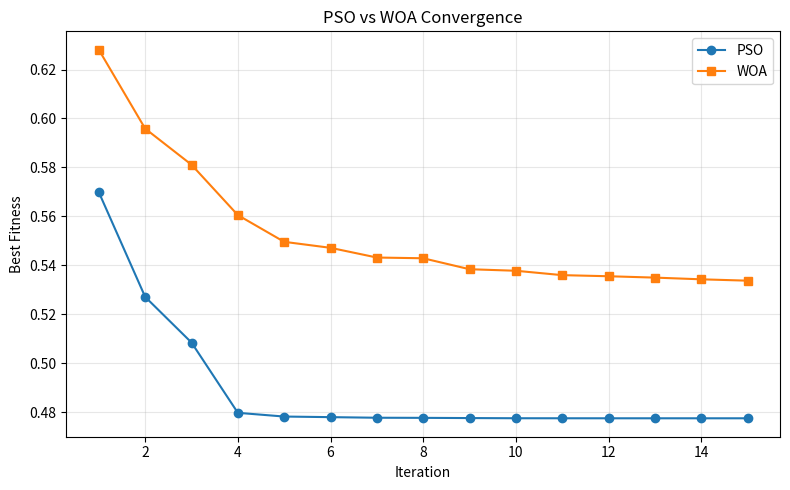
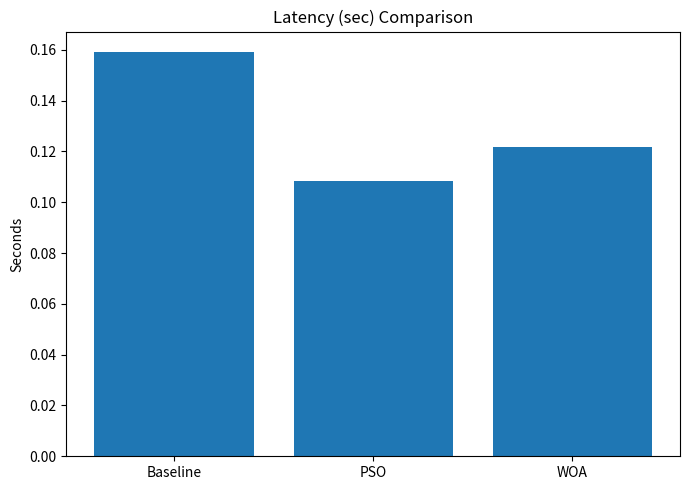
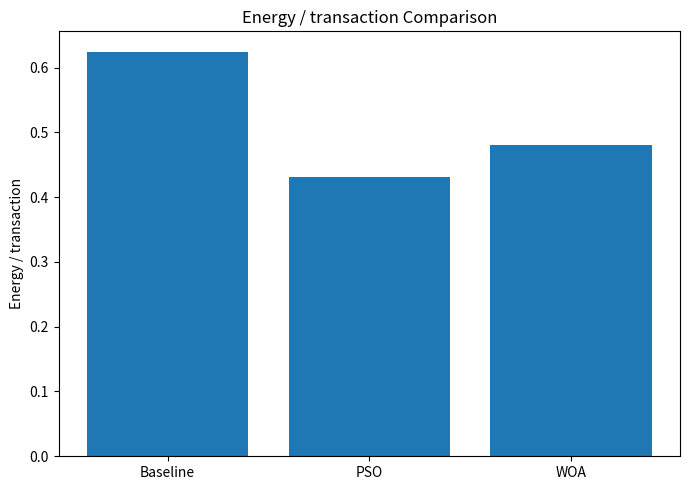
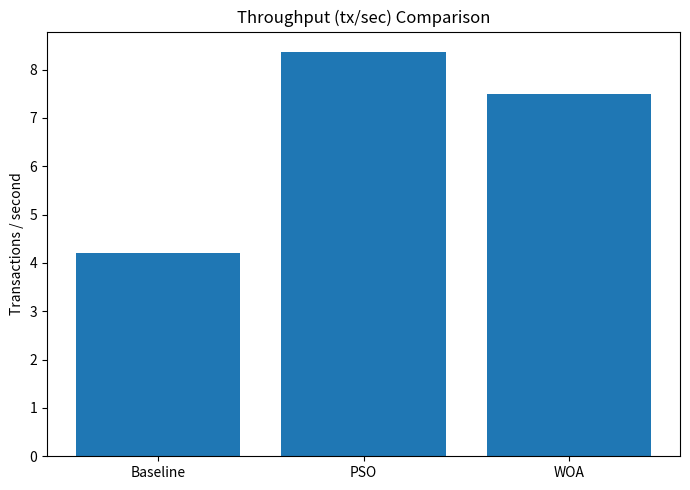
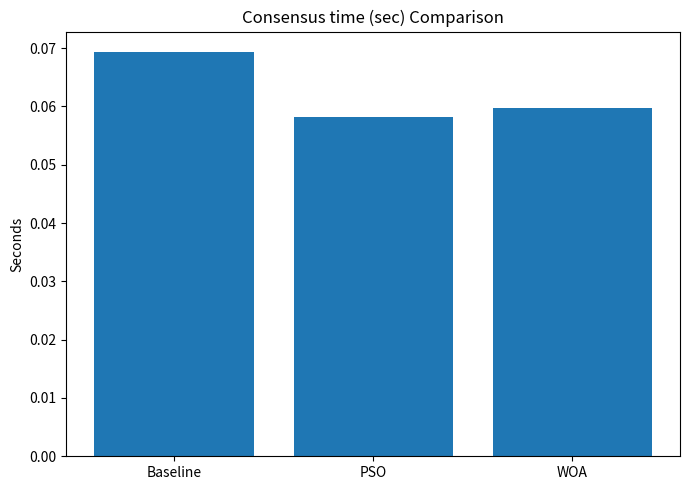
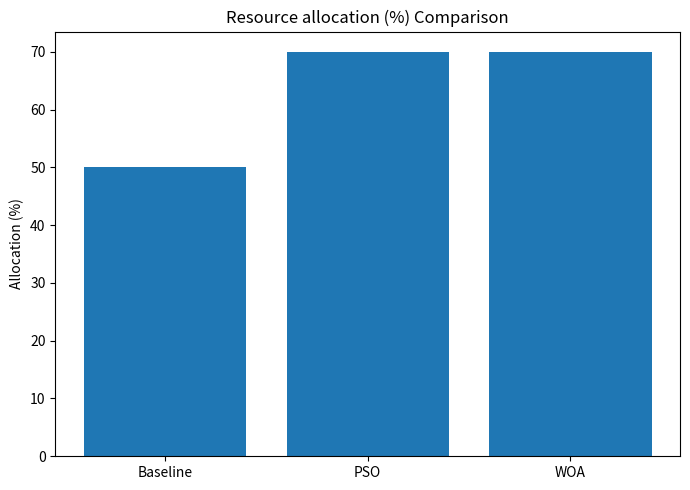
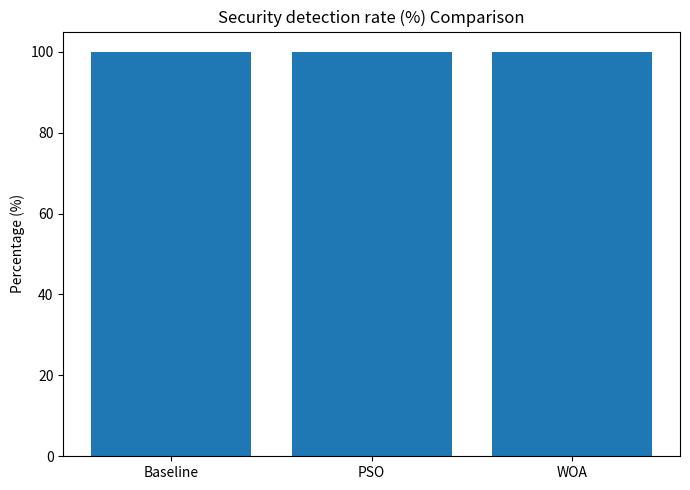

Reproduce these figures in Python, in order.

import random
import math
import hashlib
import csv
from statistics import mean, stdev
from pathlib import Path
import matplotlib.pyplot as plt

# ============================================================
# FINAL VALIDATION: IoT + EDGE + BLOCKCHAIN + PSO + WOA
# ============================================================

NUM_IOT_DEVICES = 15
NUM_EDGE_NODES = 3
NUM_VALIDATORS = 3
MALICIOUS_RATE = 0.10

NUM_RUNS = 5
RUN_SEEDS = [42, 123, 456, 789, 1024]

# Baseline
BASELINE = {
    "block_size": 5,
    "timeout": 0.075,       # seconds; now acts as a real consensus deadline
    "cpu": 50.0,
    "memory": 50.0,
    "bandwidth": 50.0,
}

# Search bounds
BOUNDS = {
    "block_size": (2, 10),
    "timeout": (0.045, 0.100),
    "cpu": (20.0, 100.0),
    "memory": (20.0, 100.0),
    "bandwidth": (20.0, 100.0),
}

POPULATION_SIZE = 10
ITERATIONS = 15

# Multi-objective fitness weights
W_LATENCY = 0.30
W_ENERGY = 0.25
W_THROUGHPUT = 0.20
W_SECURITY_ERROR = 0.15
W_RESOURCE = 0.10

# Total allocation budget across the three resource dimensions.
# Prevents the optimizer from simply choosing 100% for everything.
MAX_RESOURCE_SUM = 210.0

OUTPUT_DIR = Path("final_validation_results")
OUTPUT_DIR.mkdir(exist_ok=True)


# ============================================================
# 1. IoT DEVICE
# ============================================================

class IoTDevice:
    def __init__(self, device_id):
        self.device_id = device_id

    def generate_data(self, rng, malicious=False):
        if malicious:
            # Synthetic attack: impossible temperature value.
            temperature = rng.choice([
                rng.uniform(-40, 0),
                rng.uniform(80, 120)
            ])
        else:
            temperature = rng.uniform(20, 40)

        return {
            "device_id": self.device_id,
            "temperature": temperature,
            "message_size": rng.uniform(1, 5),
            "malicious": malicious,
        }


# ============================================================
# 2. EDGE NODE
# ============================================================

class EdgeNode:
    def __init__(self, node_id):
        self.node_id = node_id
        self.max_cpu = 100.0
        self.max_memory = 100.0
        self.max_bandwidth = 100.0

    def process(self, transaction, configuration, rng):
        cpu = configuration["cpu"]
        memory = configuration["memory"]
        bandwidth = configuration["bandwidth"]

        # Resource allocation affects processing and communication.
        processing_delay = rng.uniform(0.010, 0.030) * (100.0 / cpu)
        memory_factor = 1.0 + max(0.0, 50.0 - memory) / 200.0
        processing_delay *= memory_factor

        network_delay = rng.uniform(0.010, 0.040) * (
            100.0 / bandwidth
        )

        return processing_delay, network_delay


# ============================================================
# 3. LIGHTWEIGHT BLOCKCHAIN
# ============================================================

class Blockchain:
    def __init__(self):
        self.chain = []

    def add_block(self, transactions):
        previous_hash = "0" if not self.chain else self.chain[-1]["hash"]

        block = {
            "block_number": len(self.chain) + 1,
            "transactions": transactions,
            "previous_hash": previous_hash,
        }

        block["hash"] = hashlib.sha256(
            str(block).encode("utf-8")
        ).hexdigest()

        self.chain.append(block)

    def is_valid(self):
        previous_hash = "0"

        for block in self.chain:
            if block["previous_hash"] != previous_hash:
                return False

            block_without_hash = {
                "block_number": block["block_number"],
                "transactions": block["transactions"],
                "previous_hash": block["previous_hash"],
            }

            expected_hash = hashlib.sha256(
                str(block_without_hash).encode("utf-8")
            ).hexdigest()

            if block["hash"] != expected_hash:
                return False

            previous_hash = block["hash"]

        return True


# ============================================================
# 4. VALIDATOR / CONSENSUS
# ============================================================

class Validator:
    def __init__(self, validator_id):
        self.validator_id = validator_id

    def validate(self, transaction):
        # Synthetic security rule:
        # normal IoT temperature must be in [20, 40].
        return 20.0 <= transaction["temperature"] <= 40.0


def majority_consensus(transaction, validators):
    votes = sum(
        validator.validate(transaction)
        for validator in validators
    )
    return votes > len(validators) / 2


# ============================================================
# 5. SIMULATION
# ============================================================

def run_simulation(configuration, seed=42):
    rng = random.Random(seed)

    devices = [
        IoTDevice(i + 1) for i in range(NUM_IOT_DEVICES)
    ]
    edge_nodes = [
        EdgeNode(i + 1) for i in range(NUM_EDGE_NODES)
    ]
    validators = [
        Validator(i + 1) for i in range(NUM_VALIDATORS)
    ]

    blockchain = Blockchain()

    total_latency = 0.0
    total_energy = 0.0
    total_consensus_time = 0.0

    successful_transactions = 0
    total_transactions = 0

    malicious_total = 0
    malicious_detected = 0
    malicious_accepted = 0
    legitimate_accepted = 0

    accepted_transactions = []

    # --------------------------------------------------------
    # IoT traffic generation
    # --------------------------------------------------------

    transactions = []

    for device in devices:
        is_malicious = rng.random() < MALICIOUS_RATE

        if is_malicious:
            malicious_total += 1

        transactions.append(
            device.generate_data(
                rng,
                malicious=is_malicious
            )
        )

    # --------------------------------------------------------
    # IoT -> Edge -> Validator / Consensus
    # --------------------------------------------------------

    for index, transaction in enumerate(transactions):
        total_transactions += 1

        edge = edge_nodes[index % NUM_EDGE_NODES]

        processing_delay, network_delay = edge.process(
            transaction,
            configuration,
            rng
        )

        block_size = int(round(configuration["block_size"]))

        # Larger blocks require slightly more consensus work.
        block_delay = 0.020 + (block_size * 0.0040)

        # Validator processing.
        validator_delay = rng.uniform(0.020, 0.040)

        raw_consensus_time = (
            block_delay + validator_delay
        )

        # Timeout is a real acceptance condition.
        consensus_accepted = (
            raw_consensus_time <= configuration["timeout"]
        )

        if consensus_accepted:
            consensus_time = raw_consensus_time
        else:
            # Failed consensus waits until the configured deadline.
            consensus_time = configuration["timeout"]

        latency = (
            network_delay
            + processing_delay
            + consensus_time
        )

        energy = (
            processing_delay * 5.0
            + network_delay * 3.0
            + consensus_time * 4.0
        )

        total_latency += latency
        total_energy += energy
        total_consensus_time += consensus_time

        security_decision = majority_consensus(
            transaction,
            validators
        )

        if transaction["malicious"]:
            if not security_decision:
                malicious_detected += 1
            else:
                malicious_accepted += 1
        else:
            if security_decision and consensus_accepted:
                legitimate_accepted += 1

        if security_decision and consensus_accepted:
            successful_transactions += 1
            accepted_transactions.append(transaction)

    # --------------------------------------------------------
    # Blockchain stores only accepted transactions.
    # --------------------------------------------------------

    block_size = int(round(configuration["block_size"]))

    for i in range(
        0,
        len(accepted_transactions),
        block_size
    ):
        blockchain.add_block(
            accepted_transactions[i:i + block_size]
        )

    # --------------------------------------------------------
    # Metrics
    # --------------------------------------------------------

    average_latency = total_latency / total_transactions
    average_energy = total_energy / total_transactions
    average_consensus = (
        total_consensus_time / total_transactions
    )

    throughput = (
        successful_transactions / total_latency
        if total_latency > 0 else 0.0
    )

    # Actual configured resource allocation.
    average_allocation = (
        configuration["cpu"]
        + configuration["memory"]
        + configuration["bandwidth"]
    ) / 3.0

    # Security detection rate: malicious transactions detected.
    security_detection_rate = (
        malicious_detected / malicious_total
        if malicious_total > 0 else 1.0
    )

    security_error = 1.0 - security_detection_rate

    return {
        "latency": average_latency,
        "energy": average_energy,
        "throughput": throughput,
        "consensus_time": average_consensus,
        "resource_utilization": average_allocation,
        "security_detection_rate": security_detection_rate,
        "security_error": security_error,
        "successful_transactions": successful_transactions,
        "total_transactions": total_transactions,
        "malicious_total": malicious_total,
        "malicious_detected": malicious_detected,
        "malicious_accepted": malicious_accepted,
        "legitimate_accepted": legitimate_accepted,
        "blocks": len(blockchain.chain),
        "blockchain_integrity": blockchain.is_valid(),
    }


# ============================================================
# 6. NORMALIZATION + FITNESS
# ============================================================

def make_fitness_function(baseline_results, evaluation_seed):
    baseline_latency = max(baseline_results["latency"], 1e-12)
    baseline_energy = max(baseline_results["energy"], 1e-12)
    baseline_throughput = max(
        baseline_results["throughput"], 1e-12
    )

    def fitness(configuration):
        results = run_simulation(
            configuration,
            seed=evaluation_seed
        )

        latency_score = (
            results["latency"] / baseline_latency
        )

        energy_score = (
            results["energy"] / baseline_energy
        )

        throughput_score = (
            baseline_throughput
            / max(results["throughput"], 1e-12)
        )

        security_error = results["security_error"]

        # Prefer allocations near a balanced target of 70%.
        resource_balance = (
            abs(results["resource_utilization"] - 70.0)
            / 70.0
        )

        score = (
            W_LATENCY * latency_score
            + W_ENERGY * energy_score
            + W_THROUGHPUT * throughput_score
            + W_SECURITY_ERROR * security_error
            + W_RESOURCE * resource_balance
        )

        # Hard resource-budget constraint.
        resource_sum = (
            configuration["cpu"]
            + configuration["memory"]
            + configuration["bandwidth"]
        )

        if resource_sum > MAX_RESOURCE_SUM:
            score += (
                (resource_sum - MAX_RESOURCE_SUM) / 100.0
            )

        return score, results

    return fitness


# ============================================================
# 7. SOLUTION HELPERS
# ============================================================

PARAMETERS = [
    "block_size",
    "timeout",
    "cpu",
    "memory",
    "bandwidth",
]


def create_solution(rng):
    return {
        "block_size": rng.randint(
            BOUNDS["block_size"][0],
            BOUNDS["block_size"][1]
        ),
        "timeout": rng.uniform(
            *BOUNDS["timeout"]
        ),
        "cpu": rng.uniform(
            *BOUNDS["cpu"]
        ),
        "memory": rng.uniform(
            *BOUNDS["memory"]
        ),
        "bandwidth": rng.uniform(
            *BOUNDS["bandwidth"]
        ),
    }


def clamp_solution(solution):
    solution["block_size"] = int(
        max(
            BOUNDS["block_size"][0],
            min(
                BOUNDS["block_size"][1],
                round(solution["block_size"])
            )
        )
    )

    for parameter in [
        "timeout",
        "cpu",
        "memory",
        "bandwidth",
    ]:
        low, high = BOUNDS[parameter]
        solution[parameter] = max(
            low,
            min(high, solution[parameter])
        )

    # Repair resource budget while preserving minimum values.
    total = (
        solution["cpu"]
        + solution["memory"]
        + solution["bandwidth"]
    )

    if total > MAX_RESOURCE_SUM:
        scale = MAX_RESOURCE_SUM / total
        for parameter in [
            "cpu",
            "memory",
            "bandwidth",
        ]:
            low, _ = BOUNDS[parameter]
            solution[parameter] = max(
                low,
                solution[parameter] * scale
            )

    return solution


# ============================================================
# 8. PSO
# ============================================================

def run_pso(fitness, optimizer_seed):
    rng = random.Random(optimizer_seed)

    particles = []
    velocities = []
    personal_best = []
    personal_best_score = []

    for _ in range(POPULATION_SIZE):
        particle = create_solution(rng)

        velocity = {
            parameter: 0.0
            for parameter in PARAMETERS
        }

        score, _ = fitness(particle)

        particles.append(particle)
        velocities.append(velocity)
        personal_best.append(particle.copy())
        personal_best_score.append(score)

    best_index = personal_best_score.index(
        min(personal_best_score)
    )

    global_best = personal_best[best_index].copy()
    global_best_score = personal_best_score[best_index]

    w = 0.7
    c1 = 1.5
    c2 = 1.5

    convergence = []

    for _ in range(ITERATIONS):
        for i in range(POPULATION_SIZE):
            particle = particles[i]
            velocity = velocities[i]

            for parameter in PARAMETERS:
                r1 = rng.random()
                r2 = rng.random()

                velocity[parameter] = (
                    w * velocity[parameter]
                    + c1 * r1 * (
                        personal_best[i][parameter]
                        - particle[parameter]
                    )
                    + c2 * r2 * (
                        global_best[parameter]
                        - particle[parameter]
                    )
                )

                particle[parameter] += velocity[parameter]

            clamp_solution(particle)

            score, _ = fitness(particle)

            if score < personal_best_score[i]:
                personal_best[i] = particle.copy()
                personal_best_score[i] = score

            if score < global_best_score:
                global_best = particle.copy()
                global_best_score = score

        convergence.append(global_best_score)

    return (
        global_best,
        global_best_score,
        convergence
    )


# ============================================================
# 9. WOA
# ============================================================

def run_woa(fitness, optimizer_seed):
    rng = random.Random(optimizer_seed)

    whales = []
    whale_scores = []

    for _ in range(POPULATION_SIZE):
        whale = create_solution(rng)
        score, _ = fitness(whale)

        whales.append(whale)
        whale_scores.append(score)

    best_index = whale_scores.index(
        min(whale_scores)
    )

    best_whale = whales[best_index].copy()
    best_score = whale_scores[best_index]

    convergence = []

    for iteration in range(ITERATIONS):
        a = 2.0 - (
            2.0 * iteration / ITERATIONS
        )

        for i in range(POPULATION_SIZE):
            whale = whales[i]

            r1 = rng.random()
            r2 = rng.random()

            A = 2.0 * a * r1 - a
            C = 2.0 * r2
            p = rng.random()

            if p < 0.5:
                for parameter in PARAMETERS:
                    distance = abs(
                        C * best_whale[parameter]
                        - whale[parameter]
                    )

                    whale[parameter] = (
                        best_whale[parameter]
                        - A * distance
                    )

            else:
                l = rng.uniform(-1.0, 1.0)

                for parameter in PARAMETERS:
                    distance = abs(
                        best_whale[parameter]
                        - whale[parameter]
                    )

                    whale[parameter] = (
                        distance
                        * math.exp(l)
                        * math.cos(2.0 * math.pi * l)
                        + best_whale[parameter]
                    )

            clamp_solution(whale)

            score, _ = fitness(whale)
            whale_scores[i] = score

            if score < best_score:
                best_whale = whale.copy()
                best_score = score

        convergence.append(best_score)

    return (
        best_whale,
        best_score,
        convergence
    )


# ============================================================
# 10. EXPERIMENT
# ============================================================

all_results = {
    "Baseline": [],
    "PSO": [],
    "WOA": [],
}

all_pso_convergence = []
all_woa_convergence = []

pso_configs = []
woa_configs = []

print("\n" + "=" * 80)
print("FINAL VALIDATION: IoT + EDGE + BLOCKCHAIN + PSO + WOA")
print("=" * 80)
print(f"IoT devices        : {NUM_IOT_DEVICES}")
print(f"Edge nodes         : {NUM_EDGE_NODES}")
print(f"Validators         : {NUM_VALIDATORS}")
print(f"Malicious traffic  : {MALICIOUS_RATE * 100:.1f}%")
print(f"Independent runs   : {NUM_RUNS}")
print(f"PSO/WOA population : {POPULATION_SIZE}")
print(f"PSO/WOA iterations : {ITERATIONS}")
print("=" * 80)

for run_number, seed in enumerate(RUN_SEEDS, start=1):
    print(
        f"\nRUN {run_number}/{NUM_RUNS} | SEED = {seed}"
    )

    baseline_results = run_simulation(
        BASELINE,
        seed=seed
    )

    fitness = make_fitness_function(
        baseline_results,
        evaluation_seed=seed
    )

    pso_config, pso_score, pso_convergence = run_pso(
        fitness,
        optimizer_seed=seed + 1000
    )

    woa_config, woa_score, woa_convergence = run_woa(
        fitness,
        optimizer_seed=seed + 2000
    )

    pso_results = run_simulation(
        pso_config,
        seed=seed
    )

    woa_results = run_simulation(
        woa_config,
        seed=seed
    )

    all_results["Baseline"].append(baseline_results)
    all_results["PSO"].append(pso_results)
    all_results["WOA"].append(woa_results)

    all_pso_convergence.append(pso_convergence)
    all_woa_convergence.append(woa_convergence)

    pso_configs.append(pso_config)
    woa_configs.append(woa_config)

    print(
        f"Baseline: latency={baseline_results['latency']:.5f}, "
        f"security={baseline_results['security_detection_rate']:.2%}, "
        f"integrity={baseline_results['blockchain_integrity']}"
    )
    print(
        f"PSO     : latency={pso_results['latency']:.5f}, "
        f"security={pso_results['security_detection_rate']:.2%}, "
        f"integrity={pso_results['blockchain_integrity']}"
    )
    print(
        f"WOA     : latency={woa_results['latency']:.5f}, "
        f"security={woa_results['security_detection_rate']:.2%}, "
        f"integrity={woa_results['blockchain_integrity']}"
    )


# ============================================================
# 11. SUMMARY
# ============================================================

METRICS = [
    ("latency", "Latency (sec)", "lower"),
    ("energy", "Energy / transaction", "lower"),
    ("throughput", "Throughput (tx/sec)", "higher"),
    ("consensus_time", "Consensus time (sec)", "lower"),
    ("resource_utilization", "Resource allocation (%)", "target"),
    ("security_detection_rate", "Security detection rate (%)", "higher"),
]

summary = {}

print("\n" + "=" * 100)
print("5-RUN AVERAGE RESULTS (mean ± standard deviation)")
print("=" * 100)
print(
    f"{'Metric':<30}"
    f"{'Baseline':<22}"
    f"{'PSO':<22}"
    f"{'WOA':<22}"
)
print("-" * 100)

for metric, label, direction in METRICS:
    values = {}

    for method in ["Baseline", "PSO", "WOA"]:
        data = [
            result[metric]
            for result in all_results[method]
        ]

        values[method] = {
            "mean": mean(data),
            "std": stdev(data) if len(data) > 1 else 0.0,
        }

    summary[metric] = values

    if "rate" in metric:
        fmt = lambda x: f"{x * 100:.2f}%"
    else:
        fmt = lambda x: f"{x:.5f}"

    print(
        f"{label:<30}"
        f"{fmt(values['Baseline']['mean'])} ± {fmt(values['Baseline']['std']):<10}"
        f"{fmt(values['PSO']['mean'])} ± {fmt(values['PSO']['std']):<10}"
        f"{fmt(values['WOA']['mean'])} ± {fmt(values['WOA']['std']):<10}"
    )


# ============================================================
# 12. SECURITY VALIDATION
# ============================================================

print("\n" + "=" * 100)
print("SECURITY VALIDATION")
print("=" * 100)

for method in ["Baseline", "PSO", "WOA"]:
    malicious_total = sum(
        r["malicious_total"]
        for r in all_results[method]
    )
    malicious_detected = sum(
        r["malicious_detected"]
        for r in all_results[method]
    )
    malicious_accepted = sum(
        r["malicious_accepted"]
        for r in all_results[method]
    )

    detection_rate = (
        malicious_detected / malicious_total
        if malicious_total else 1.0
    )

    print(f"\n{method}")
    print(f"  Malicious transactions : {malicious_total}")
    print(f"  Detected               : {malicious_detected}")
    print(f"  Malicious accepted     : {malicious_accepted}")
    print(f"  Detection rate         : {detection_rate:.2%}")


# ============================================================
# 13. BLOCKCHAIN INTEGRITY
# ============================================================

print("\n" + "=" * 100)
print("BLOCKCHAIN INTEGRITY")
print("=" * 100)

for method in ["Baseline", "PSO", "WOA"]:
    integrity = all(
        result["blockchain_integrity"]
        for result in all_results[method]
    )

    average_blocks = mean(
        result["blocks"]
        for result in all_results[method]
    )

    print(
        f"{method:<10} | "
        f"All runs valid: {integrity} | "
        f"Average blocks: {average_blocks:.2f}"
    )


# ============================================================
# 14. IMPROVEMENT
# ============================================================

print("\n" + "=" * 100)
print("IMPROVEMENT OVER BASELINE")
print("=" * 100)

for metric, label, direction in METRICS:
    baseline = summary[metric]["Baseline"]["mean"]
    pso = summary[metric]["PSO"]["mean"]
    woa = summary[metric]["WOA"]["mean"]

    if direction == "lower":
        pso_imp = (baseline - pso) / baseline * 100
        woa_imp = (baseline - woa) / baseline * 100
    elif direction == "higher":
        pso_imp = (pso - baseline) / baseline * 100
        woa_imp = (woa - baseline) / baseline * 100
    else:
        # Resource allocation is a diagnostic/target metric,
        # not a simple "higher is better" metric.
        pso_imp = None
        woa_imp = None

    print(f"\n{label}")

    if pso_imp is None:
        print("  Diagnostic metric: compare allocation balance.")
    else:
        print(f"  PSO: {pso_imp:+.2f}%")
        print(f"  WOA: {woa_imp:+.2f}%")


# ============================================================
# 15. OPTIMIZED PARAMETERS
# ============================================================

def average_config(configs):
    return {
        parameter: mean(
            config[parameter]
            for config in configs
        )
        for parameter in PARAMETERS
    }


avg_pso_config = average_config(pso_configs)
avg_woa_config = average_config(woa_configs)

print("\n" + "=" * 100)
print("AVERAGE OPTIMIZED PARAMETERS")
print("=" * 100)

for parameter in PARAMETERS:
    print(
        f"{parameter:<12} | "
        f"Baseline={BASELINE[parameter]:.3f} | "
        f"PSO={avg_pso_config[parameter]:.3f} | "
        f"WOA={avg_woa_config[parameter]:.3f}"
    )


# ============================================================
# 16. CONVERGENCE
# ============================================================

avg_pso_convergence = [
    mean(values[i] for values in all_pso_convergence)
    for i in range(ITERATIONS)
]

avg_woa_convergence = [
    mean(values[i] for values in all_woa_convergence)
    for i in range(ITERATIONS)
]

plt.figure(figsize=(8, 5))
plt.plot(
    range(1, ITERATIONS + 1),
    avg_pso_convergence,
    marker="o",
    label="PSO"
)
plt.plot(
    range(1, ITERATIONS + 1),
    avg_woa_convergence,
    marker="s",
    label="WOA"
)
plt.xlabel("Iteration")
plt.ylabel("Best Fitness")
plt.title("PSO vs WOA Convergence")
plt.grid(True, alpha=0.3)
plt.legend()
plt.tight_layout()
plt.savefig(
    OUTPUT_DIR / "convergence_pso_woa.png",
    dpi=200
)
plt.close()


# ============================================================
# 17. METRIC COMPARISON GRAPHS
# ============================================================

for metric, label, direction in METRICS:
    baseline = summary[metric]["Baseline"]["mean"]
    pso = summary[metric]["PSO"]["mean"]
    woa = summary[metric]["WOA"]["mean"]

    values = [baseline, pso, woa]

    if "rate" in metric:
        values = [v * 100 for v in values]
        ylabel = "Percentage (%)"
    elif metric == "throughput":
        ylabel = "Transactions / second"
    elif metric == "resource_utilization":
        ylabel = "Allocation (%)"
    elif metric == "energy":
        ylabel = "Energy / transaction"
    else:
        ylabel = "Seconds"

    plt.figure(figsize=(7, 5))
    plt.bar(
        ["Baseline", "PSO", "WOA"],
        values
    )
    plt.ylabel(ylabel)
    plt.title(label + " Comparison")
    plt.tight_layout()

    safe_name = metric.replace(
        "_",
        "-"
    )

    plt.savefig(
        OUTPUT_DIR / f"{safe_name}_comparison.png",
        dpi=200
    )
    plt.close()


# ============================================================
# 18. SAVE RUN-LEVEL CSV
# ============================================================

run_csv = OUTPUT_DIR / "run_level_results.csv"

with open(run_csv, "w", newline="") as file:
    writer = csv.writer(file)

    writer.writerow([
        "Run",
        "Seed",
        "Method",
        "Latency",
        "Energy",
        "Throughput",
        "Consensus_Time",
        "Resource_Utilization",
        "Security_Detection_Rate",
        "Malicious_Total",
        "Malicious_Detected",
        "Malicious_Accepted",
        "Legitimate_Accepted",
        "Successful_Transactions",
        "Blocks",
        "Blockchain_Integrity",
    ])

    for run_index, seed in enumerate(
        RUN_SEEDS,
        start=1
    ):
        for method in ["Baseline", "PSO", "WOA"]:
            r = all_results[method][run_index - 1]

            writer.writerow([
                run_index,
                seed,
                method,
                r["latency"],
                r["energy"],
                r["throughput"],
                r["consensus_time"],
                r["resource_utilization"],
                r["security_detection_rate"],
                r["malicious_total"],
                r["malicious_detected"],
                r["malicious_accepted"],
                r["legitimate_accepted"],
                r["successful_transactions"],
                r["blocks"],
                r["blockchain_integrity"],
            ])


# ============================================================
# 19. SAVE SUMMARY CSV
# ============================================================

summary_csv = OUTPUT_DIR / "summary_results.csv"

with open(summary_csv, "w", newline="") as file:
    writer = csv.writer(file)

    writer.writerow([
        "Metric",
        "Baseline_Mean",
        "Baseline_STD",
        "PSO_Mean",
        "PSO_STD",
        "WOA_Mean",
        "WOA_STD",
    ])

    for metric, label, _ in METRICS:
        writer.writerow([
            label,
            summary[metric]["Baseline"]["mean"],
            summary[metric]["Baseline"]["std"],
            summary[metric]["PSO"]["mean"],
            summary[metric]["PSO"]["std"],
            summary[metric]["WOA"]["mean"],
            summary[metric]["WOA"]["std"],
        ])


# ============================================================
# 20. FINAL STATUS
# ============================================================

all_integrity_valid = all(
    result["blockchain_integrity"]
    for method_results in all_results.values()
    for result in method_results
)

all_security_runs_valid = all(
    result["malicious_accepted"] == 0
    for method_results in all_results.values()
    for result in method_results
)

print("\n" + "=" * 100)
print("FINAL VALIDATION STATUS")
print("=" * 100)
print(f"Blockchain integrity across all runs : {all_integrity_valid}")
print(
    f"No malicious transaction accepted   : "
    f"{all_security_runs_valid}"
)
print(
    f"Convergence graph saved              : "
    f"{OUTPUT_DIR / 'convergence_pso_woa.png'}"
)
print(
    f"Run-level CSV saved                  : "
    f"{run_csv}"
)
print(
    f"Summary CSV saved                    : "
    f"{summary_csv}"
)
print("=" * 100)
print("Simulation completed successfully.")
